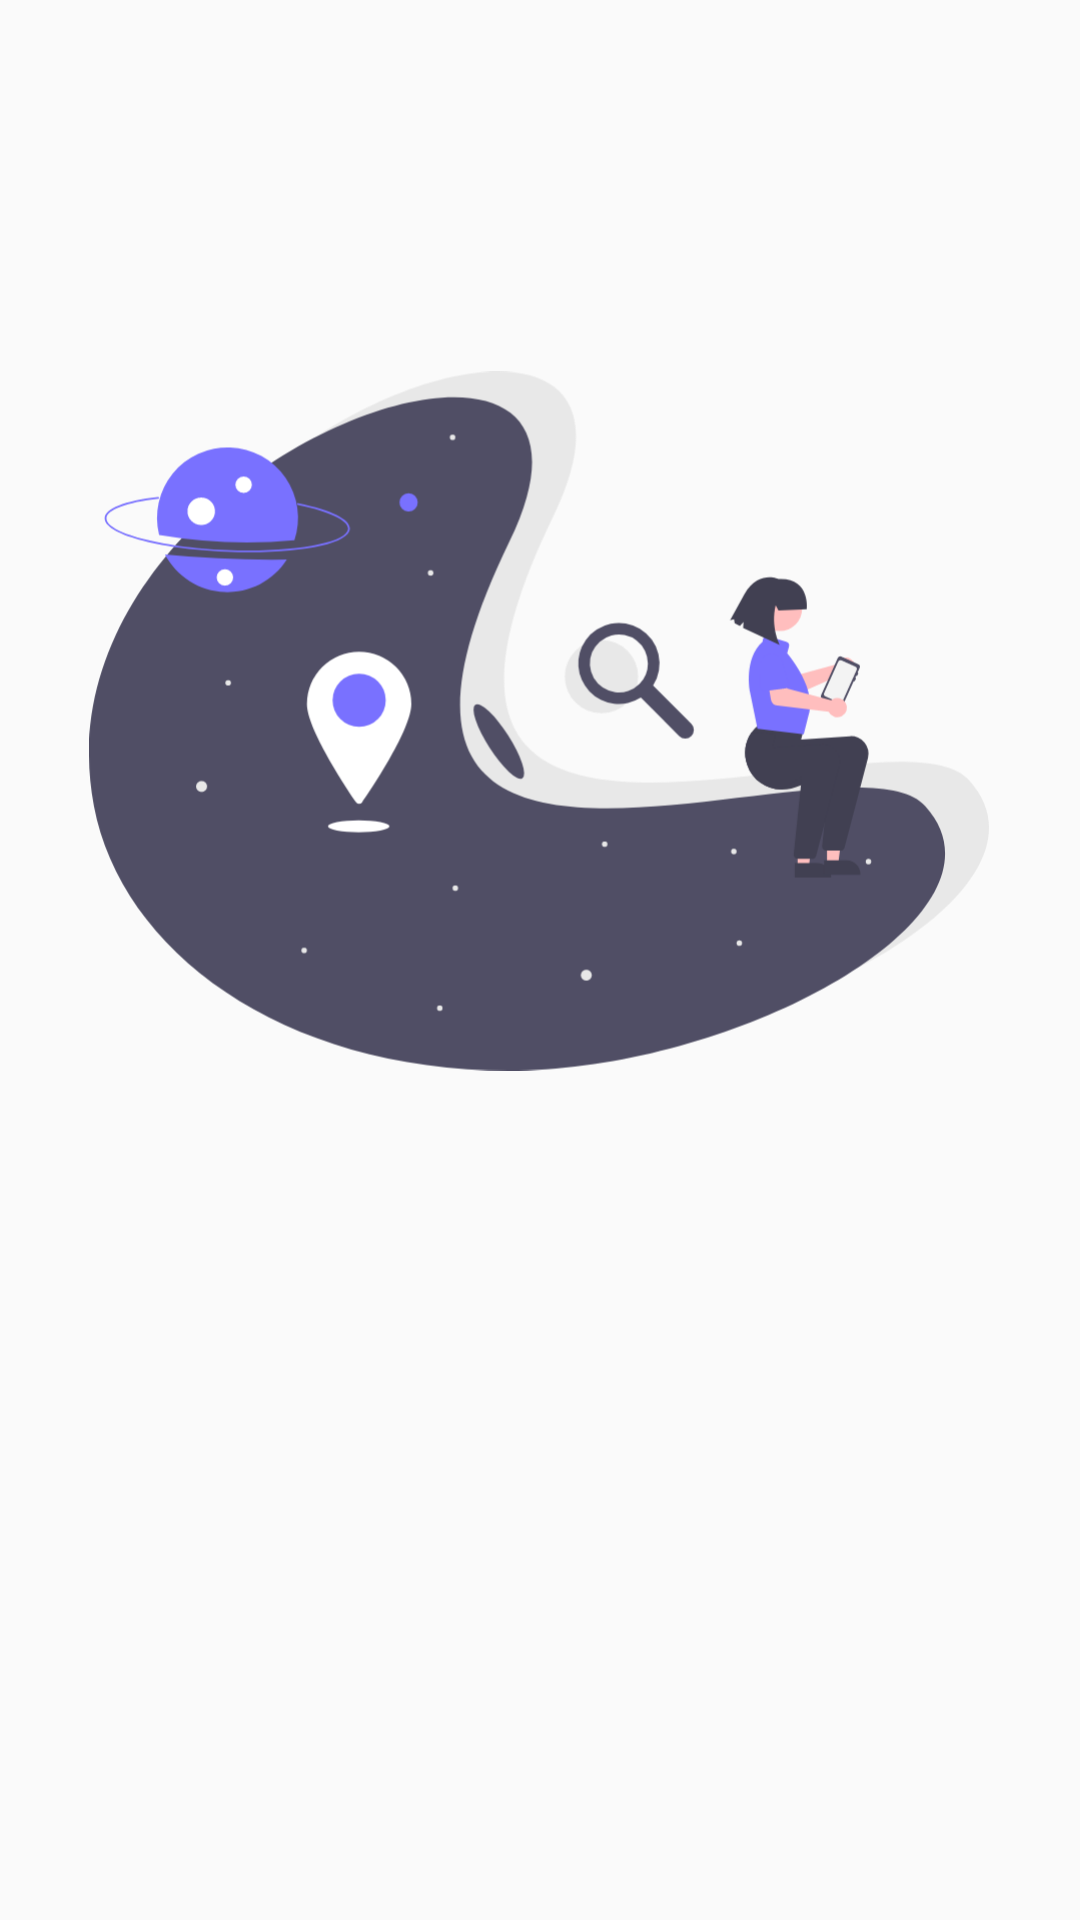

Android layout source for this screen:
<!-- AndroidManifest.xml: activity theme Theme.TimeWheels.NoActionBar -->
<!-- res/layout/fragment_home.xml -->
<?xml version="1.0" encoding="utf-8"?>
<androidx.constraintlayout.widget.ConstraintLayout xmlns:android="http://schemas.android.com/apk/res/android"
    xmlns:app="http://schemas.android.com/apk/res-auto"
    xmlns:tools="http://schemas.android.com/tools"
    android:layout_width="match_parent"
    android:layout_height="match_parent"
    tools:context=".ui.home.HomeFragment">

    <ImageView
        android:id="@+id/imageView9"
        android:layout_width="300dp"
        android:layout_height="300dp"
        android:src="@drawable/homelogo"
        app:layout_constraintBottom_toBottomOf="parent"
        app:layout_constraintEnd_toEndOf="parent"
        app:layout_constraintHorizontal_bias="0.495"
        app:layout_constraintStart_toStartOf="parent"
        app:layout_constraintTop_toTopOf="parent"
        app:layout_constraintVertical_bias="0.266" />
</androidx.constraintlayout.widget.ConstraintLayout>
<!-- resources referenced by this layout -->
<resources>
  <!-- drawable homelogo: vector/xml drawable (drawable, 7489 chars, omitted) -->
  <style name="Theme.TimeWheels.NoActionBar">
          <item name="windowActionBar">false</item>
          <item name="windowNoTitle">true</item>
      </style>
</resources>
